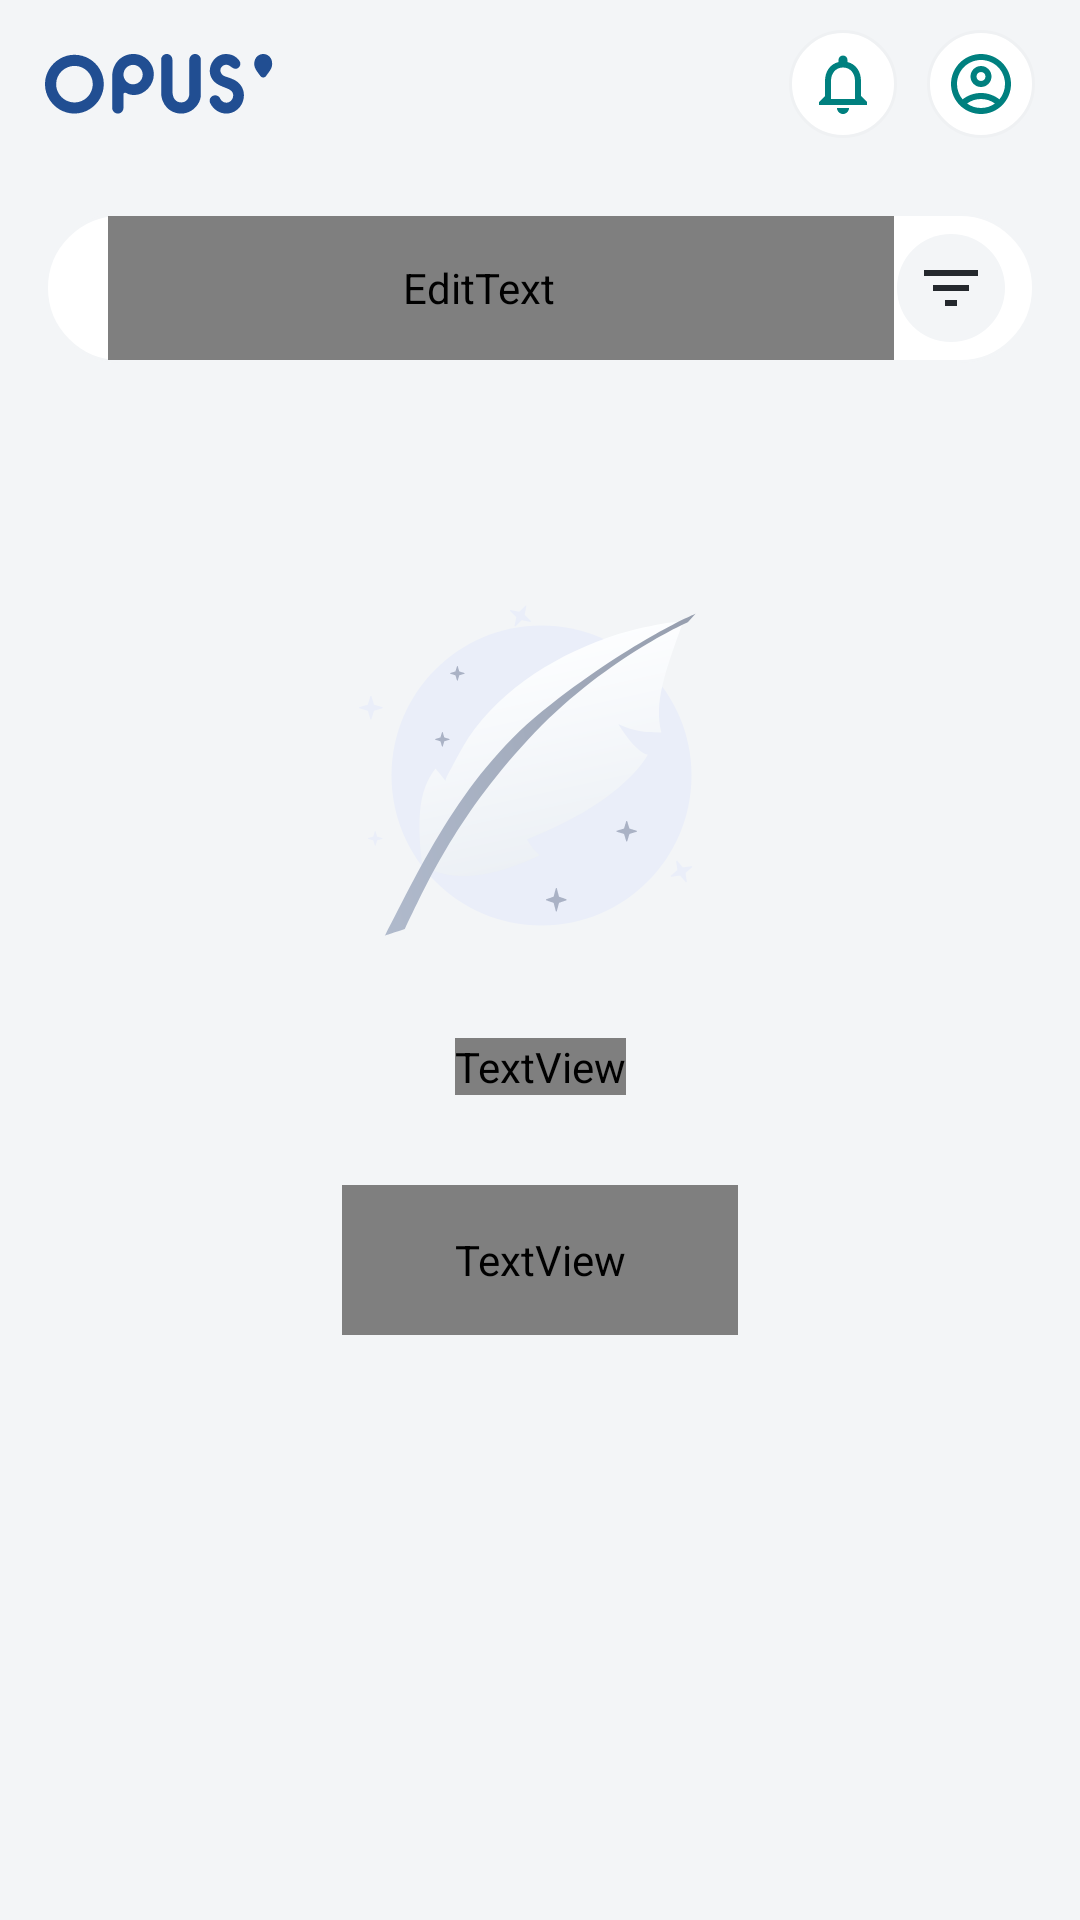

Android layout source for this screen:
<!-- AndroidManifest.xml: application theme Theme.OPUS -->
<!-- res/layout/fragment_home.xml -->
<?xml version="1.0" encoding="utf-8"?>
<layout xmlns:android="http://schemas.android.com/apk/res/android"
    xmlns:app="http://schemas.android.com/apk/res-auto"
    xmlns:tools="http://schemas.android.com/tools">

    <data>

    </data>

    <androidx.constraintlayout.widget.ConstraintLayout
        android:layout_width="match_parent"
        android:layout_height="match_parent"
        android:background="@color/colorAthensGrayBG"
        android:paddingStart="@dimen/_15sdp"
        android:paddingEnd="@dimen/_15sdp"
        tools:context=".ui.fragments.home.HomeFragment">

        <include
            android:id="@+id/toolbar"
            layout="@layout/custom_toolbar"
            app:layout_constraintEnd_toEndOf="parent"
            app:layout_constraintStart_toStartOf="parent"
            app:layout_constraintTop_toTopOf="parent" />

        <androidx.constraintlayout.widget.ConstraintLayout
            android:id="@+id/containerSearch"
            android:layout_width="match_parent"
            android:layout_height="@dimen/_50sdp"
            android:layout_marginTop="@dimen/_15sdp"
            android:background="@drawable/custom_password_container_background"
            app:layout_constraintEnd_toEndOf="parent"
            app:layout_constraintStart_toStartOf="parent"
            app:layout_constraintTop_toBottomOf="@+id/toolbar">

            <ImageView
                android:id="@+id/ivSearch"
                android:layout_width="wrap_content"
                android:layout_height="wrap_content"
                android:layout_marginStart="@dimen/_20sdp"
                android:contentDescription="@string/todo"
                android:src="@drawable/ic_search"
                app:layout_constraintBottom_toBottomOf="parent"
                app:layout_constraintStart_toStartOf="parent"
                app:layout_constraintTop_toTopOf="parent" />

            <EditText
                android:id="@+id/etSearchTitle"
                android:layout_width="0dp"
                android:layout_height="match_parent"
                android:layout_margin="1dp"
                android:background="@drawable/custom_et_password_background"
                android:fontFamily="@font/outfit_regular"
                android:gravity="center_vertical"
                android:hint="@string/select_city"
                android:paddingStart="@dimen/_10sdp"
                android:paddingEnd="@dimen/_25sdp"
                android:textColor="#8E9AA6"
                android:textSize="13sp"
                app:layout_constraintBottom_toBottomOf="parent"
                app:layout_constraintEnd_toStartOf="@+id/ivFilter"
                app:layout_constraintStart_toEndOf="@+id/ivSearch"
                app:layout_constraintTop_toTopOf="parent" />

            <ImageView
                android:id="@+id/ivFilter"
                android:layout_width="wrap_content"
                android:layout_height="wrap_content"
                android:layout_marginEnd="10dp"
                android:contentDescription="@string/todo"
                android:src="@drawable/ic_filter"
                app:layout_constraintBottom_toBottomOf="parent"
                app:layout_constraintEnd_toEndOf="parent"
                app:layout_constraintTop_toTopOf="parent" />


        </androidx.constraintlayout.widget.ConstraintLayout>


        <androidx.constraintlayout.widget.ConstraintLayout
            android:layout_width="match_parent"
            android:layout_height="wrap_content"
            android:background="@color/colorAthensGrayBG"
            app:layout_constraintBottom_toBottomOf="parent"
            app:layout_constraintTop_toTopOf="parent"
            tools:layout_editor_absoluteX="15dp">

            <androidx.constraintlayout.widget.Guideline
                android:id="@+id/glStart"
                android:layout_width="wrap_content"
                android:layout_height="wrap_content"
                android:orientation="vertical"
                app:layout_constraintGuide_percent=".3" />

            <androidx.constraintlayout.widget.Guideline
                android:id="@+id/glEnd"
                android:layout_width="wrap_content"
                android:layout_height="wrap_content"
                android:orientation="vertical"
                app:layout_constraintGuide_percent=".70" />

            <ImageView
                android:id="@+id/ivBackground"
                android:layout_width="wrap_content"
                android:layout_height="wrap_content"
                android:contentDescription="@string/todo"
                android:src="@drawable/ic_home_background"
                app:layout_constraintEnd_toEndOf="parent"
                app:layout_constraintStart_toStartOf="parent"
                app:layout_constraintTop_toTopOf="parent" />

            <TextView
                android:id="@+id/tvDidNotPostJob"
                android:layout_width="wrap_content"
                android:layout_height="wrap_content"
                android:layout_marginTop="@dimen/_20sdp"
                android:fontFamily="@font/outfit_medium"
                android:gravity="center"
                android:text="@string/you_did_not_post_any_job_yet"
                android:textColor="#8E9AA6"
                android:textSize="14sp"
                app:layout_constraintEnd_toEndOf="parent"
                app:layout_constraintStart_toStartOf="parent"
                app:layout_constraintTop_toBottomOf="@+id/ivBackground" />

            <TextView
                android:id="@+id/btnPostJob"
                android:layout_width="0dp"
                android:layout_height="50dp"
                android:layout_marginTop="@dimen/_30sdp"
                android:background="@drawable/custom_btn_login_background"
                android:fontFamily="@font/outfit_medium"
                android:gravity="center"
                android:text="@string/post_a_job"
                android:textColor="@color/white"
                android:textSize="14sp"
                app:layout_constraintEnd_toEndOf="@+id/glEnd"
                app:layout_constraintStart_toStartOf="@+id/glStart"
                app:layout_constraintTop_toBottomOf="@+id/tvDidNotPostJob" />

        </androidx.constraintlayout.widget.ConstraintLayout>


    </androidx.constraintlayout.widget.ConstraintLayout>
</layout>
<!-- res/layout/custom_toolbar.xml (included above) -->
<?xml version="1.0" encoding="utf-8"?>
<androidx.constraintlayout.widget.ConstraintLayout xmlns:android="http://schemas.android.com/apk/res/android"
    xmlns:app="http://schemas.android.com/apk/res-auto"
    android:layout_width="match_parent"
    android:layout_height="wrap_content"
    android:background="@color/colorAthensGrayBG"
    android:paddingTop="10dp"
    android:paddingBottom="10dp">

    <ImageView
        android:id="@+id/ivToolbarOpusTxt"
        android:layout_width="wrap_content"
        android:layout_height="wrap_content"
        android:contentDescription="@string/todo"
        android:src="@drawable/ic_opus_text"
        app:layout_constraintBottom_toBottomOf="parent"
        app:layout_constraintStart_toStartOf="parent"
        app:layout_constraintTop_toTopOf="parent" />

    <ImageView
        android:id="@+id/ivToolbarProfile"
        android:layout_width="wrap_content"
        android:layout_height="wrap_content"
        android:contentDescription="@string/todo"
        android:src="@drawable/ic_profile"
        app:layout_constraintEnd_toEndOf="parent"
        app:layout_constraintTop_toTopOf="parent" />

    <ImageView
        android:layout_width="wrap_content"
        android:layout_height="wrap_content"
        android:layout_marginEnd="@dimen/_10sdp"
        android:contentDescription="@string/todo"
        android:src="@drawable/ic_notification"
        app:layout_constraintEnd_toStartOf="@+id/ivToolbarProfile"
        app:layout_constraintTop_toTopOf="parent" />

</androidx.constraintlayout.widget.ConstraintLayout>
<!-- resources referenced by this layout -->
<resources>
  <color name="colorAthensGrayBG">#F3F5F7</color>
  <color name="white">#FFFFFFFF</color>
  <dimen name="_10sdp">10dp</dimen>
  <dimen name="_15sdp">15dp</dimen>
  <dimen name="_20sdp">20dp</dimen>
  <dimen name="_25sdp">25dp</dimen>
  <dimen name="_30sdp">30dp</dimen>
  <dimen name="_50sdp">50dp</dimen>
  <!-- drawable custom_et_password_background (drawable) -->
  <?xml version="1.0" encoding="utf-8"?>
  <shape xmlns:android="http://schemas.android.com/apk/res/android"
      android:shape="rectangle">
  
      <corners
          android:bottomLeftRadius="30dp"
          android:bottomRightRadius="0dp"
          android:topLeftRadius="30dp"
          android:topRightRadius="0dp" />
      <solid android:color="@color/white" />
  
  </shape>
  <!-- drawable custom_password_container_background (drawable) -->
  <?xml version="1.0" encoding="utf-8"?>
  <shape xmlns:android="http://schemas.android.com/apk/res/android"
      android:shape="rectangle">
  
  
      <corners android:radius="30dp" />
      <stroke
          android:width="1dp"
          android:color="@color/colorAthensGrayBG" />
      <solid android:color="@color/white" />
  </shape>
  <!-- drawable ic_filter (drawable) -->
  <vector xmlns:android="http://schemas.android.com/apk/res/android"
      android:width="36dp"
      android:height="36dp"
      android:viewportWidth="36"
      android:viewportHeight="36">
    <path
        android:pathData="M18,18m-18,0a18,18 0,1 1,36 0a18,18 0,1 1,-36 0"
        android:fillColor="#F3F5F7"/>
    <group>
      <clip-path
          android:pathData="M6,6h24v24h-24z"/>
      <path
          android:pathData="M16,24H20V22H16V24ZM9,12V14H27V12H9ZM12,19H24V17H12V19Z"
          android:fillColor="#24282D"/>
    </group>
  </vector>
  <!-- drawable ic_notification (drawable) -->
  <vector xmlns:android="http://schemas.android.com/apk/res/android"
      android:width="36dp"
      android:height="36dp"
      android:viewportWidth="36"
      android:viewportHeight="36">
    <path
        android:pathData="M18,0.5L18,0.5A17.5,17.5 0,0 1,35.5 18L35.5,18A17.5,17.5 0,0 1,18 35.5L18,35.5A17.5,17.5 0,0 1,0.5 18L0.5,18A17.5,17.5 0,0 1,18 0.5z"
        android:fillColor="#ffffff"/>
    <group>
      <clip-path
          android:pathData="M6,6h24v24h-24z"/>
      <path
          android:pathData="M18,28C19.1,28 20,27.1 20,26H16C16,27.1 16.9,28 18,28ZM24,22V17C24,13.93 22.37,11.36 19.5,10.68V10C19.5,9.17 18.83,8.5 18,8.5C17.17,8.5 16.5,9.17 16.5,10V10.68C13.64,11.36 12,13.92 12,17V22L10,24V25H26V24L24,22ZM22,23H14V17C14,14.52 15.51,12.5 18,12.5C20.49,12.5 22,14.52 22,17V23Z"
          android:fillColor="#00807F"/>
    </group>
    <path
        android:strokeWidth="1"
        android:pathData="M18,0.5L18,0.5A17.5,17.5 0,0 1,35.5 18L35.5,18A17.5,17.5 0,0 1,18 35.5L18,35.5A17.5,17.5 0,0 1,0.5 18L0.5,18A17.5,17.5 0,0 1,18 0.5z"
        android:fillColor="#00000000"
        android:strokeColor="#EFF1F3"/>
  </vector>
  <string name="post_a_job">Post a Job</string>
  <string name="select_city">Select City</string>
  <string name="todo">TODO</string>
  <string name="you_did_not_post_any_job_yet">You didn’t post any job yet!</string>
  <style name="Theme.OPUS" parent="Base.Theme.OPUS" />
  <style name="Base.Theme.OPUS" parent="Theme.Material3.DayNight.NoActionBar">
          
          <item name="colorPrimary">@color/colorAthensGrayBG</item>
      </style>
</resources>
